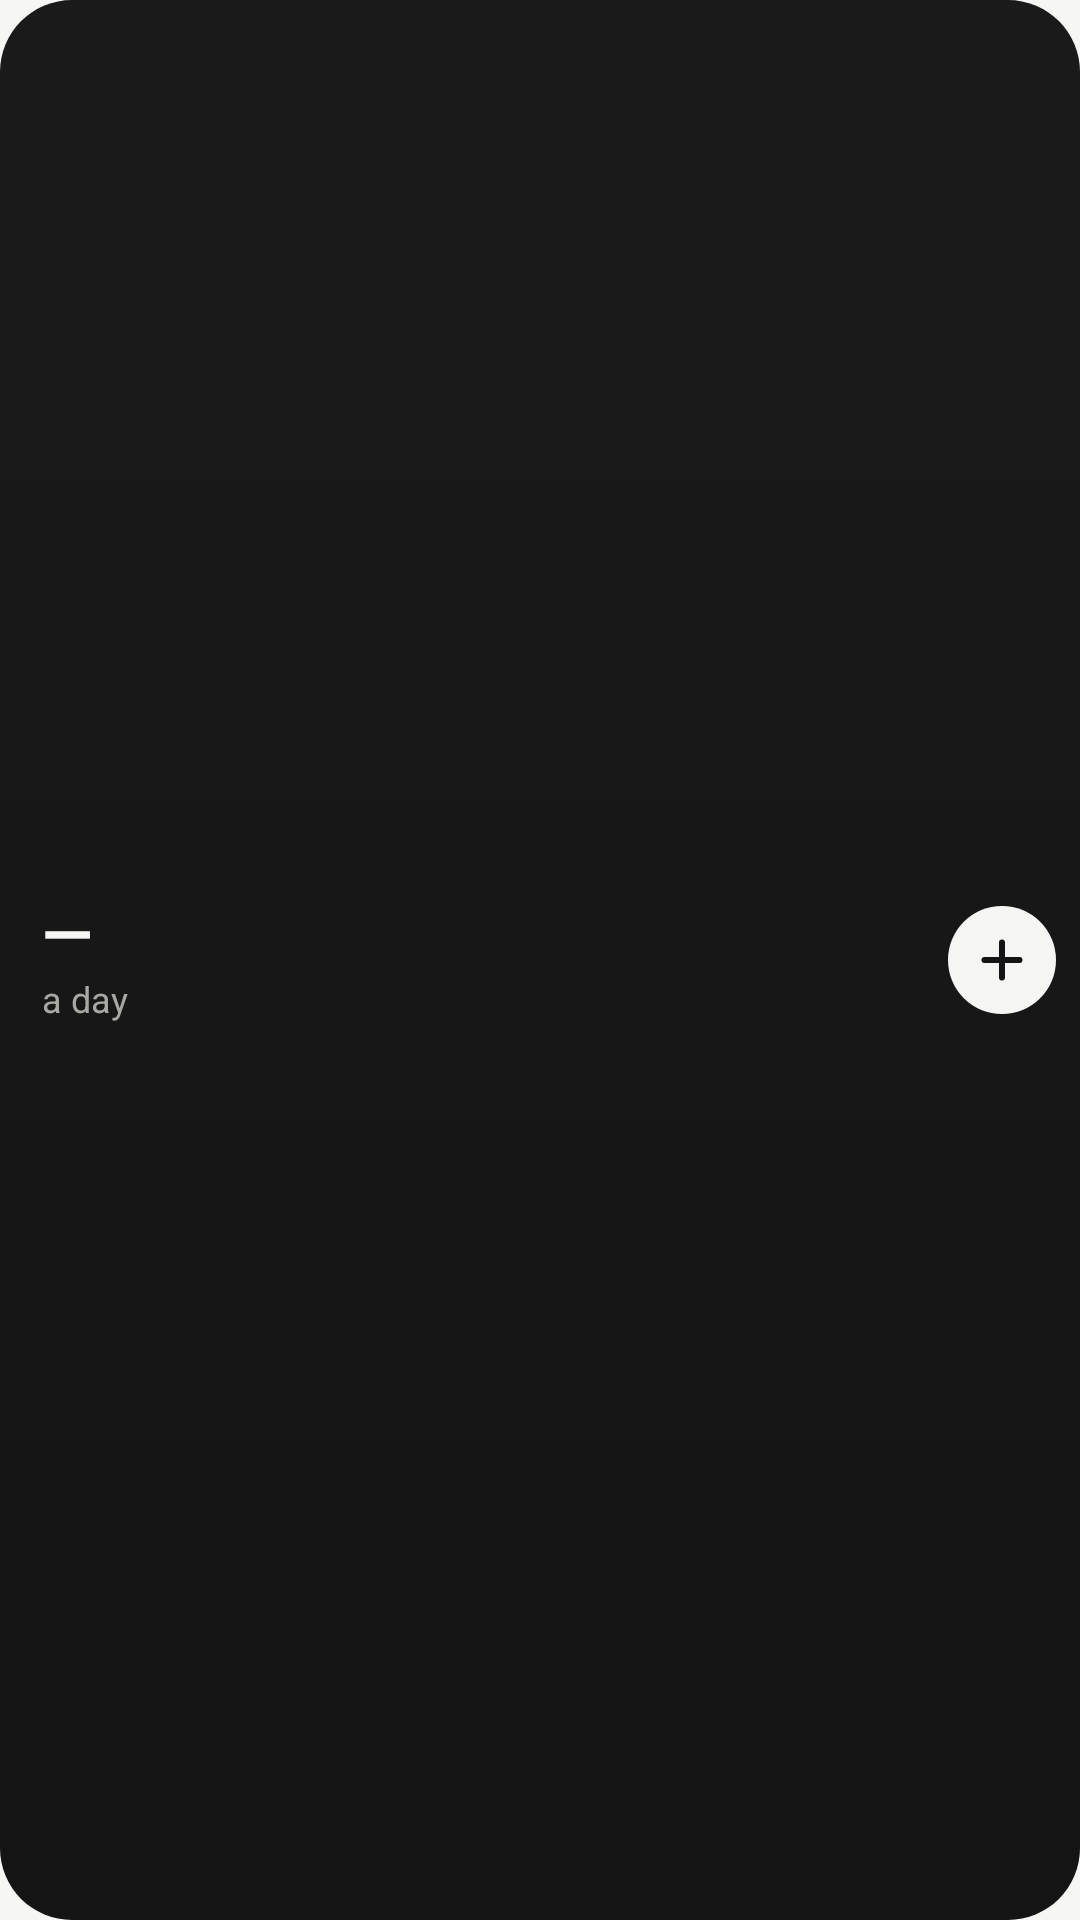

This screen was rendered from an Android layout file. Write that file and the resources it references.
<!-- AndroidManifest.xml: application theme Theme.Money -->
<!-- res/layout/widget_small.xml -->
<?xml version="1.0" encoding="utf-8"?>
<LinearLayout xmlns:android="http://schemas.android.com/apk/res/android"
    android:id="@+id/w_root"
    android:layout_width="match_parent"
    android:layout_height="match_parent"
    android:background="@drawable/widget_bg"
    android:gravity="center_vertical"
    android:orientation="horizontal"
    android:paddingLeft="14dp"
    android:paddingRight="8dp">

    <LinearLayout
        android:layout_width="0dp"
        android:layout_height="wrap_content"
        android:layout_weight="1"
        android:orientation="vertical">

        <TextView
            android:id="@+id/w_fig"
            android:layout_width="wrap_content"
            android:layout_height="wrap_content"
            android:includeFontPadding="false"
            android:maxLines="1"
            android:text="—"
            android:textColor="@color/hero_ink"
            android:textSize="22sp"
            android:textStyle="bold" />

        <TextView
            android:id="@+id/w_per"
            android:layout_width="wrap_content"
            android:layout_height="wrap_content"
            android:ellipsize="end"
            android:maxLines="1"
            android:text="@string/widget_a_day"
            android:textColor="@color/hero_ink2"
            android:textSize="12sp" />
    </LinearLayout>

    <ImageButton
        android:id="@+id/w_add"
        android:layout_width="36dp"
        android:layout_height="36dp"
        android:background="@drawable/widget_add_bg"
        android:contentDescription="@string/widget_add"
        android:padding="8dp"
        android:scaleType="fitCenter"
        android:src="@drawable/ic_add" />
</LinearLayout>
<!-- resources referenced by this layout -->
<resources>
  <color name="hero_ink">#F5F5F3</color>
  <color name="hero_ink2">#A8A8A4</color>
  <!-- drawable ic_add (drawable) -->
  <?xml version="1.0" encoding="utf-8"?>
  <vector xmlns:android="http://schemas.android.com/apk/res/android" android:width="24dp" android:height="24dp" android:viewportWidth="24" android:viewportHeight="24">
      <path android:pathData="M12,5v14M5,12h14" android:strokeColor="#FF141414" android:strokeWidth="2.4" android:strokeLineCap="round" android:fillColor="#00000000" />
  </vector>
  <!-- drawable widget_add_bg (drawable) -->
  <?xml version="1.0" encoding="utf-8"?>
  <shape xmlns:android="http://schemas.android.com/apk/res/android" android:shape="oval">
      <solid android:color="#F5F5F3" />
  </shape>
  <!-- drawable widget_bg (drawable) -->
  <?xml version="1.0" encoding="utf-8"?>
  <shape xmlns:android="http://schemas.android.com/apk/res/android" android:shape="rectangle">
      <corners android:radius="24dp" />
      <gradient android:angle="300" android:startColor="#1A1A1A" android:endColor="#141414" />
  </shape>
  <string name="widget_a_day">a day</string>
  <string name="widget_add">Add a payment</string>
  <style name="Theme.Money" parent="Theme.AppCompat.DayNight.NoActionBar">
          <item name="android:windowBackground">@color/ground</item>
          <item name="colorPrimary">@color/accent</item>
          <item name="colorPrimaryDark">@color/ground</item>
          <item name="colorAccent">@color/accent</item>
          <item name="android:statusBarColor">@android:color/transparent</item>
          <item name="android:navigationBarColor">@android:color/transparent</item>
      </style>
  <color name="ground">#F6F6F4</color>
  <color name="accent">#141414</color>
</resources>
